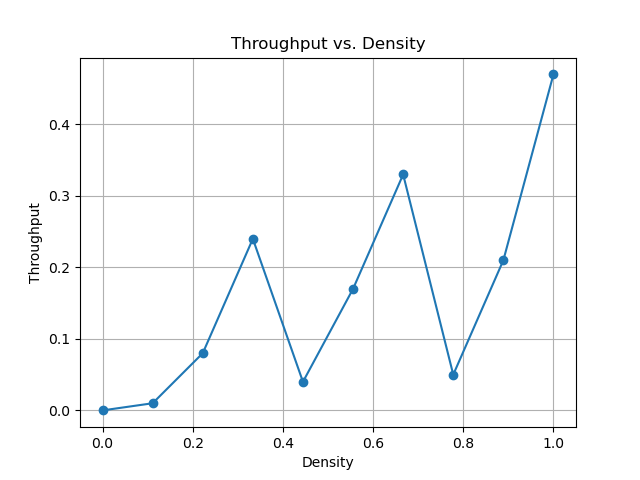

Source data for this figure (header and first rows):
Density, Throughput
0.0, 0.0
0.1111, 0.01
0.2222, 0.08
0.3333, 0.24
0.4444, 0.04
0.5556, 0.17
0.6667, 0.33
0.7778, 0.05
0.8889, 0.21
1.0, 0.47
